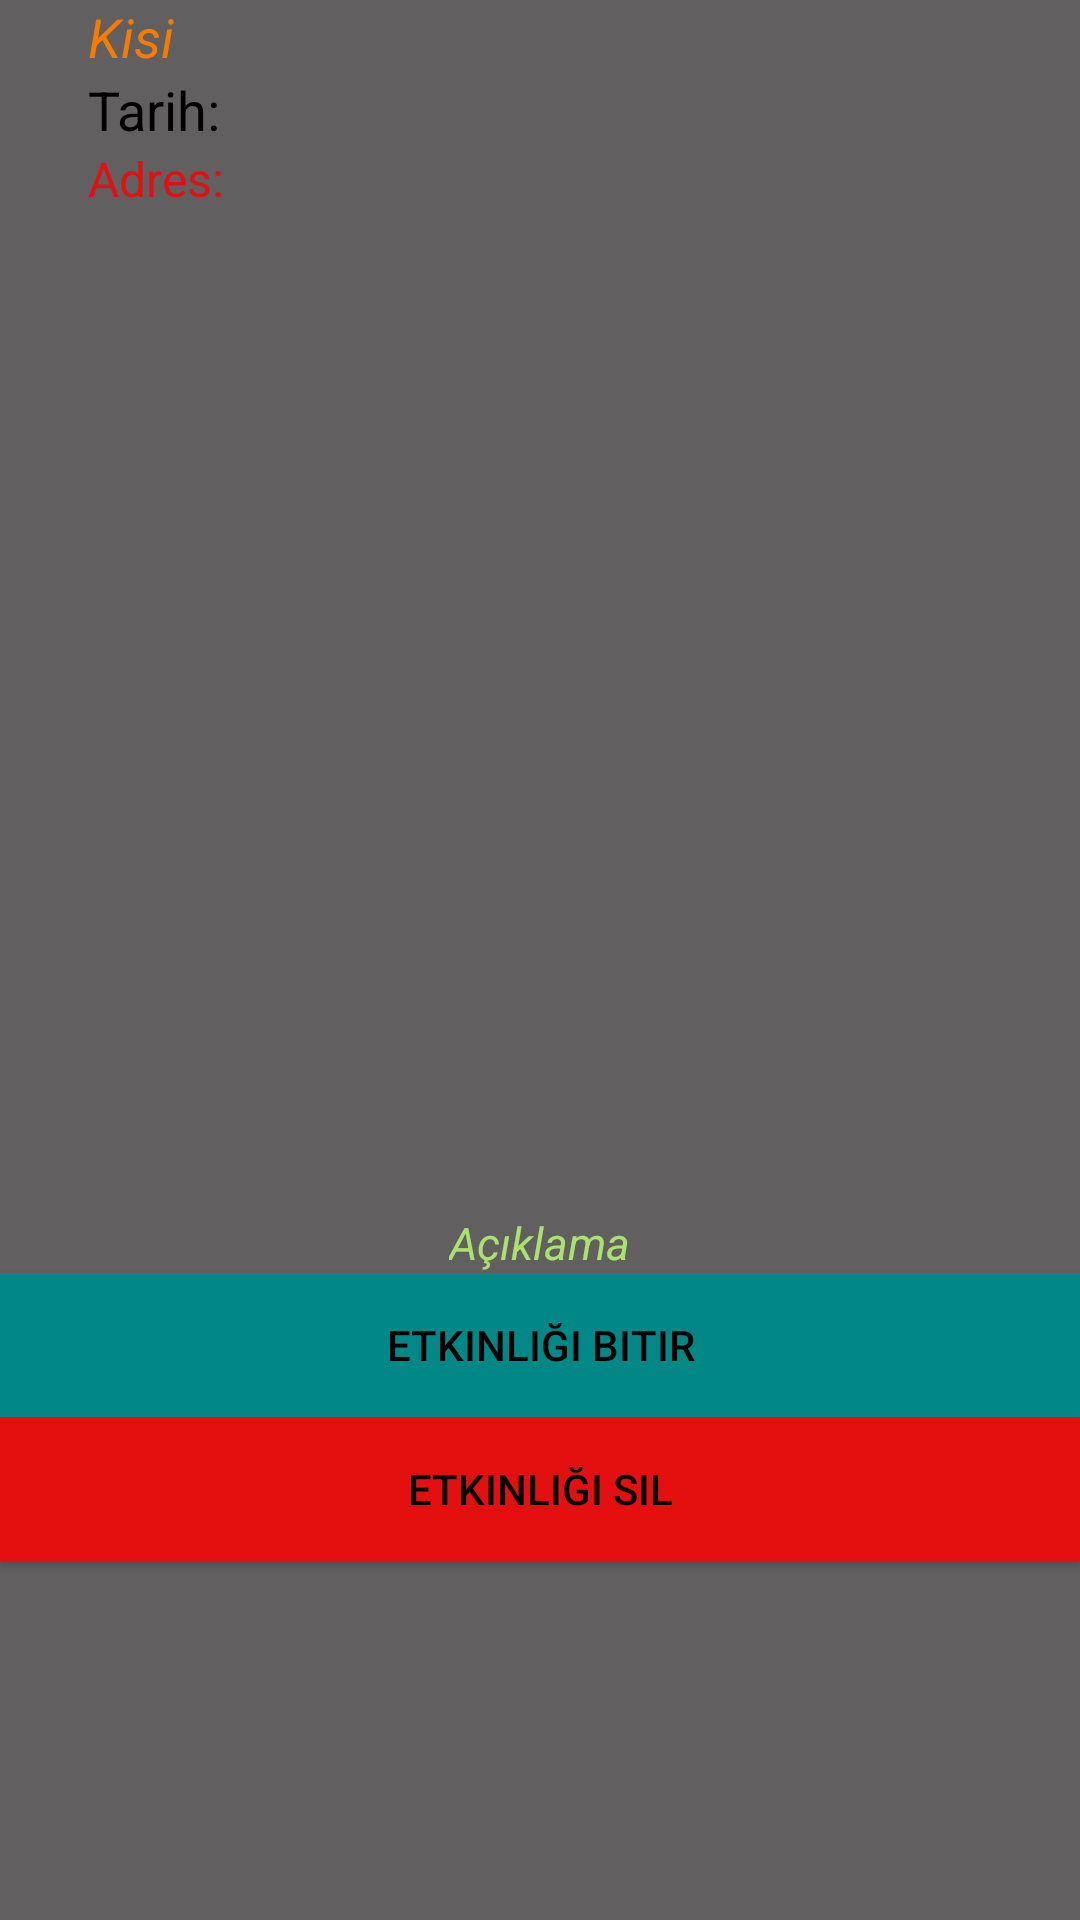

Write the Android layout XML for this screen, with the resource values it uses.
<!-- AndroidManifest.xml: activity theme KlasikStil -->
<!-- res/layout/meet_popup.xml -->
<?xml version="1.0" encoding="utf-8"?>
<LinearLayout
    xmlns:android="http://schemas.android.com/apk/res/android"
    android:layout_width="match_parent"
    android:layout_height="match_parent"
    android:orientation="vertical"
    android:background="#615F5F">

    <TextView
        android:id="@+id/userInfo"
        android:layout_width="301dp"
        android:layout_height="wrap_content"
        android:layout_gravity="center"
        android:paddingRight="25dp"
        android:text="Kisi"
        android:textColor="#F57C00"
        android:textSize="18sp"
        android:textStyle="italic" />

    <TextView
        android:id="@+id/tvTarih"
        android:layout_width="301dp"
        android:layout_height="wrap_content"
        android:layout_gravity="center"
        android:textColor="@color/black"
        android:paddingRight="25dp"
        android:text="Tarih: "
        android:textSize="18sp" />

    <TextView
        android:id="@+id/tvAdres"
        android:layout_width="301dp"
        android:layout_height="wrap_content"
        android:layout_gravity="center"
        android:paddingRight="25dp"
        android:text="Adres:"
        android:textColor="#E40F0F"
        android:textSize="16sp" />

    <RelativeLayout
        android:layout_width="300dp"
        android:layout_height="300dp"
        android:layout_gravity="center">

        <ImageView
            android:id="@+id/popup_imageView"
            android:layout_width="match_parent"
            android:layout_height="match_parent"
            android:layout_alignParentEnd="true"
            android:layout_alignParentBottom="true"
            android:layout_marginEnd="0dp"
            android:layout_marginBottom="0dp" />

        <ProgressBar
            android:layout_width="wrap_content"
            android:layout_height="wrap_content"
            android:id="@+id/popup_progressbar"
            android:layout_centerInParent="true"/>


    </RelativeLayout>

    <TextView
        android:id="@+id/popup_name_textView"
        android:layout_width="wrap_content"
        android:layout_height="wrap_content"
        android:layout_gravity="center"
        android:textColor="@color/black"
        android:textSize="25sp"
        android:textStyle="bold" />

    <TextView
        android:layout_width="wrap_content"
        android:layout_height="wrap_content"
        android:text="Açıklama"
        android:textStyle="italic"
        android:layout_gravity="center"
        android:textSize="15sp"
        android:id="@+id/popup_description_textView"/>

    <Button
        android:id="@+id/btnEtkinlikBitir"
        android:layout_width="match_parent"
        android:layout_height="wrap_content"

        android:background="@color/teal_700"
        android:text="Etkinliği Bitir"
        android:textColor="#000000" />

    <Button
        android:id="@+id/btnEtkinlikSil"
        android:layout_width="match_parent"
        android:layout_height="wrap_content"
        android:background="#E40F0F"
        android:text="Etkinliği Sil"
        android:textColor="#000000" />


</LinearLayout>
<!-- resources referenced by this layout -->
<resources>
  <style name="KlasikStil" parent="Base.Theme.AppCompat.Dialog">
          <item name="windowNoTitle">true</item>
          <item name="android:windowBackground">@android:color/transparent</item>
          <item name="android:windowCloseOnTouchOutside">true</item>
          <item name="android:textColor">#ABE16D</item>
      </style>
  <!-- not gathered from this repository: default colours our renderer supplied (Android Studio template values) -->
  <color name="teal_700">#FF018786</color>
  <color name="black">#FF000000</color>
</resources>
